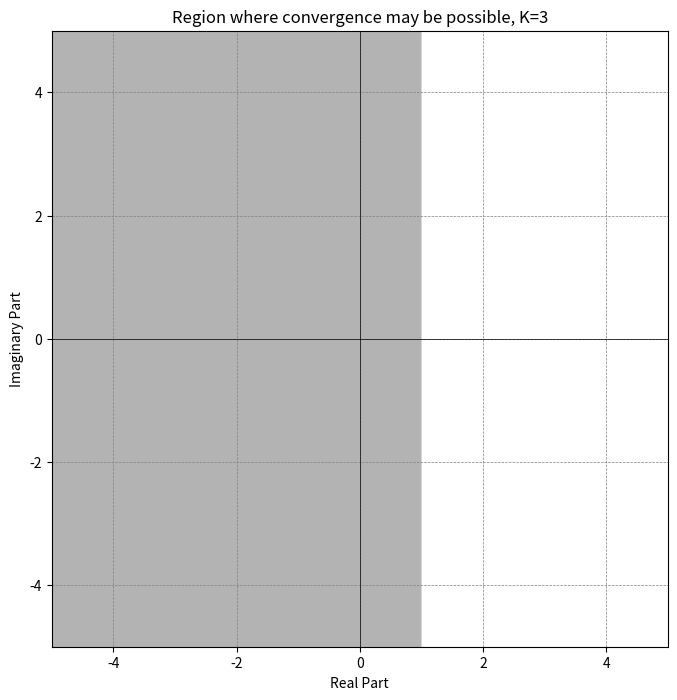

The script that saved this image:
import numpy as np
import matplotlib.pyplot as plt

def plot_complex_region(K, x_lim=(-2, 2), y_lim=(-2, 2)):
    x = np.linspace(x_lim[0], x_lim[1], 400)
    y = np.linspace(y_lim[0], y_lim[1], 400)

    xs, ys = np.meshgrid(x, y)
    zs = xs + 1j * ys

    cond_1 = np.abs(zs / (K + 1 - (K - 1) * zs)) < 1/2

    region = cond_1

    plt.figure(figsize=(8,8))
    plt.imshow(region, extent=(x_lim[0], x_lim[1], y_lim[0], y_lim[1]), origin='lower', cmap='Greys', alpha=0.3)
    plt.axhline(0, color='black', linewidth=0.5)
    plt.axvline(0, color='black', linewidth=0.5)
    
    plt.title(f"Region where convergence may be possible, K={K}")
    plt.xlabel('Real Part')
    plt.ylabel('Imaginary Part')
    
    plt.xlim(x_lim)
    plt.ylim(y_lim)
    
    plt.grid(color='gray', linestyle='--', linewidth=0.5)
    plt.show()

# Example usage:
plot_complex_region(K=3, x_lim=(-5, 5), y_lim=(-5,5))
